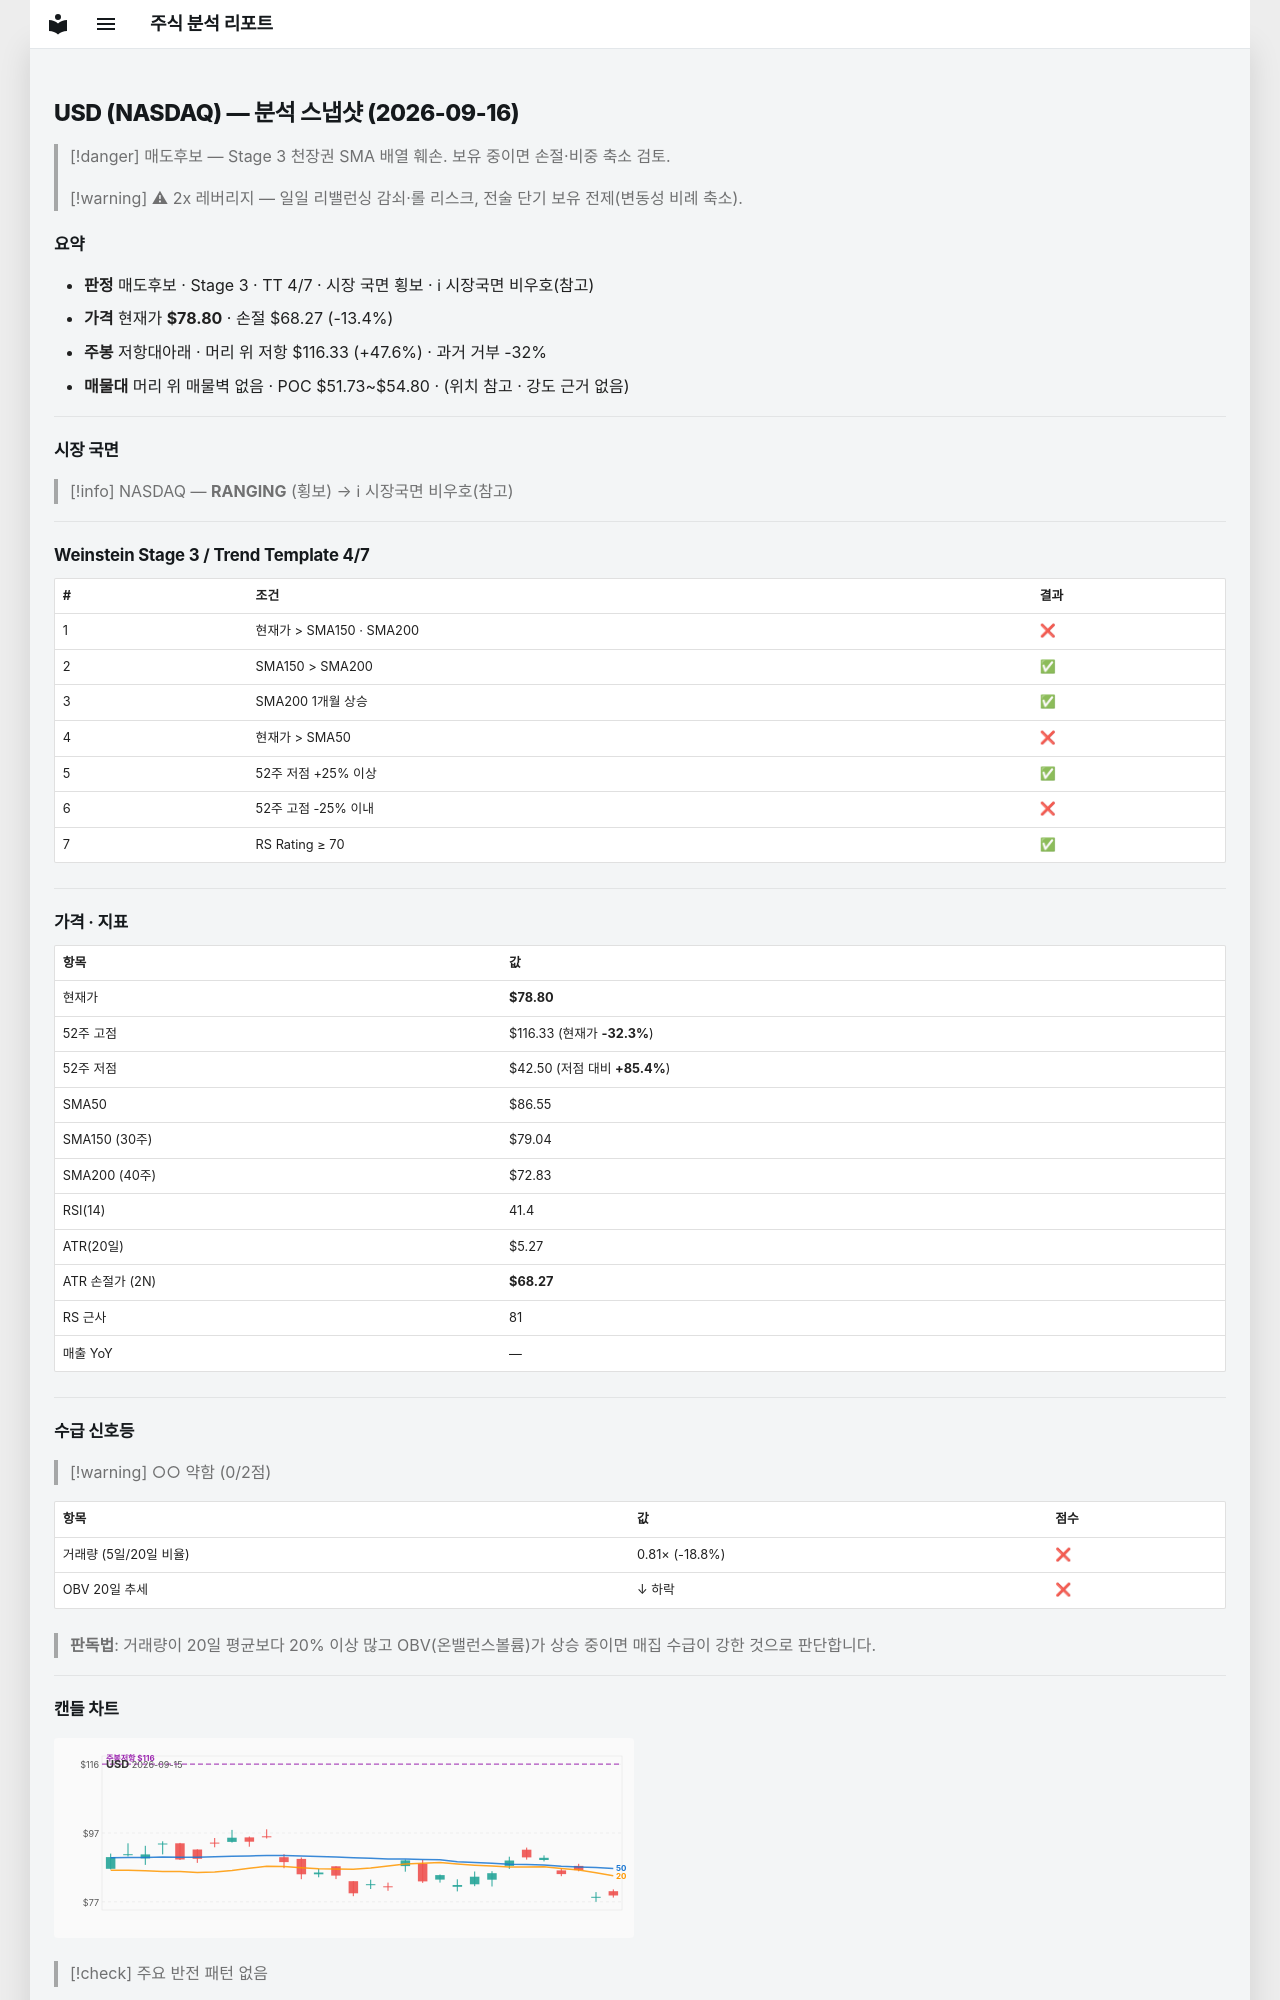

repository: soloandco/stock-reports · page: snapshots/USD-2026-09-16/index.html · generator: mkdocs

---
type: analysis-snapshot
title: USD 분석 스냅샷
ticker: USD
market: NASDAQ
created: 2026-09-16
updated: 2026-09-16
bar-date: 2026-09-15
verdict: 매도후보
real-rr: 3.56
sma50-gap-pct: -9.0
weekly-position: 저항대아래
weekly-overhead-price: 116.33
weekly-overhead-pct: 47.6
stage: 3
trend-template-score: 4
tt-max: 7
price: 78.80000305175781
stop-price: 68.26933904394552
market-regime: RANGING
supply-demand-score: 0/2
supply-demand-label: 약함
status: tracking
tags:
  - stock-agent
  - watchlist
  - USD
  - analysis
related:
  - "[[analysis-template]]"
---

# USD (NASDAQ) — 분석 스냅샷 (2026-09-16)

> [!danger] 매도후보 — Stage 3 천장권
> SMA 배열 훼손. 보유 중이면 손절·비중 축소 검토.

> [!warning] ⚠ 2x 레버리지 — 일일 리밸런싱 감쇠·롤 리스크, 전술 단기 보유 전제(변동성 비례 축소).

## 요약

- **판정** 매도후보 · Stage 3 · TT 4/7 · 시장 국면 횡보 · ℹ 시장국면 비우호(참고)
- **가격** 현재가 **$78.80** · 손절 $68.27 (-13.4%)
- **주봉** 저항대아래 · 머리 위 저항 $116.33 (+47.6%) · 과거 거부 -32%
- **매물대** 머리 위 매물벽 없음 · POC $51.73~$54.80 · (위치 참고 · 강도 근거 없음)

---

## 시장 국면

> [!info] NASDAQ — **RANGING** (횡보) → ℹ 시장국면 비우호(참고)

---

## Weinstein Stage 3 / Trend Template 4/7

| # | 조건 | 결과 |
|---|------|------|
| 1 | 현재가 > SMA150 · SMA200 | ❌ |
| 2 | SMA150 > SMA200 | ✅ |
| 3 | SMA200 1개월 상승 | ✅ |
| 4 | 현재가 > SMA50 | ❌ |
| 5 | 52주 저점 +25% 이상 | ✅ |
| 6 | 52주 고점 -25% 이내 | ❌ |
| 7 | RS Rating ≥ 70 | ✅ |

---

## 가격 · 지표

| 항목 | 값 |
|------|---|
| 현재가 | **$78.80** |
| 52주 고점 | $116.33 (현재가 **-32.3%**) |
| 52주 저점 | $42.50 (저점 대비 **+85.4%**) |
| SMA50 | $86.55 |
| SMA150 (30주) | $79.04 |
| SMA200 (40주) | $72.83 |
| RSI(14) | 41.4 |
| ATR(20일) | $5.27 |
| ATR 손절가 (2N) | **$68.27** |
| RS 근사 | 81 |
| 매출 YoY | — |

---
## 수급 신호등

> [!warning] ○○ 약함 (0/2점)

| 항목 | 값 | 점수 |
|------|------|------|
| 거래량 (5일/20일 비율) | 0.81× (-18.8%) | ❌ |
| OBV 20일 추세 | ↓ 하락 | ❌ |

> **판독법**: 거래량이 20일 평균보다 20% 이상 많고 OBV(온밸런스볼륨)가 상승 중이면 매집 수급이 강한 것으로 판단합니다.

---
